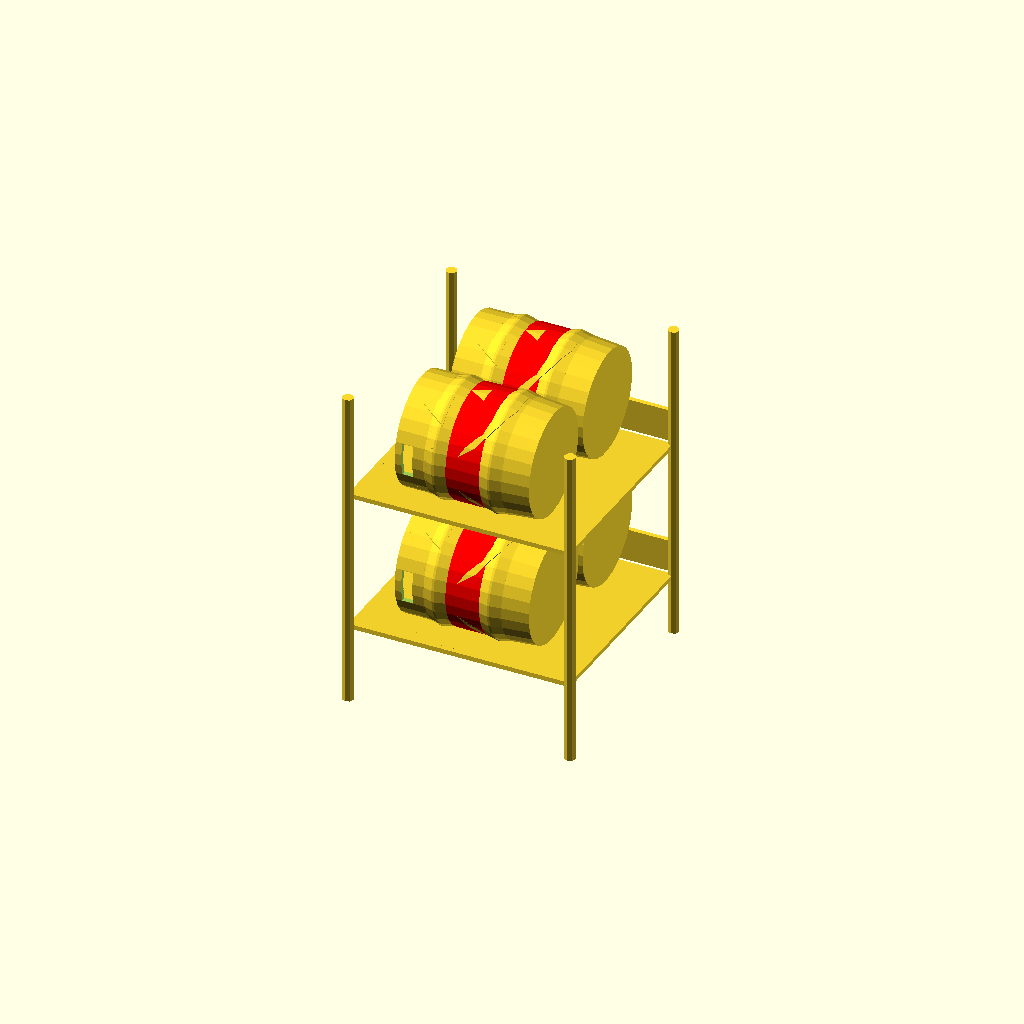
Cell 1: rendered with the file's own defaults.
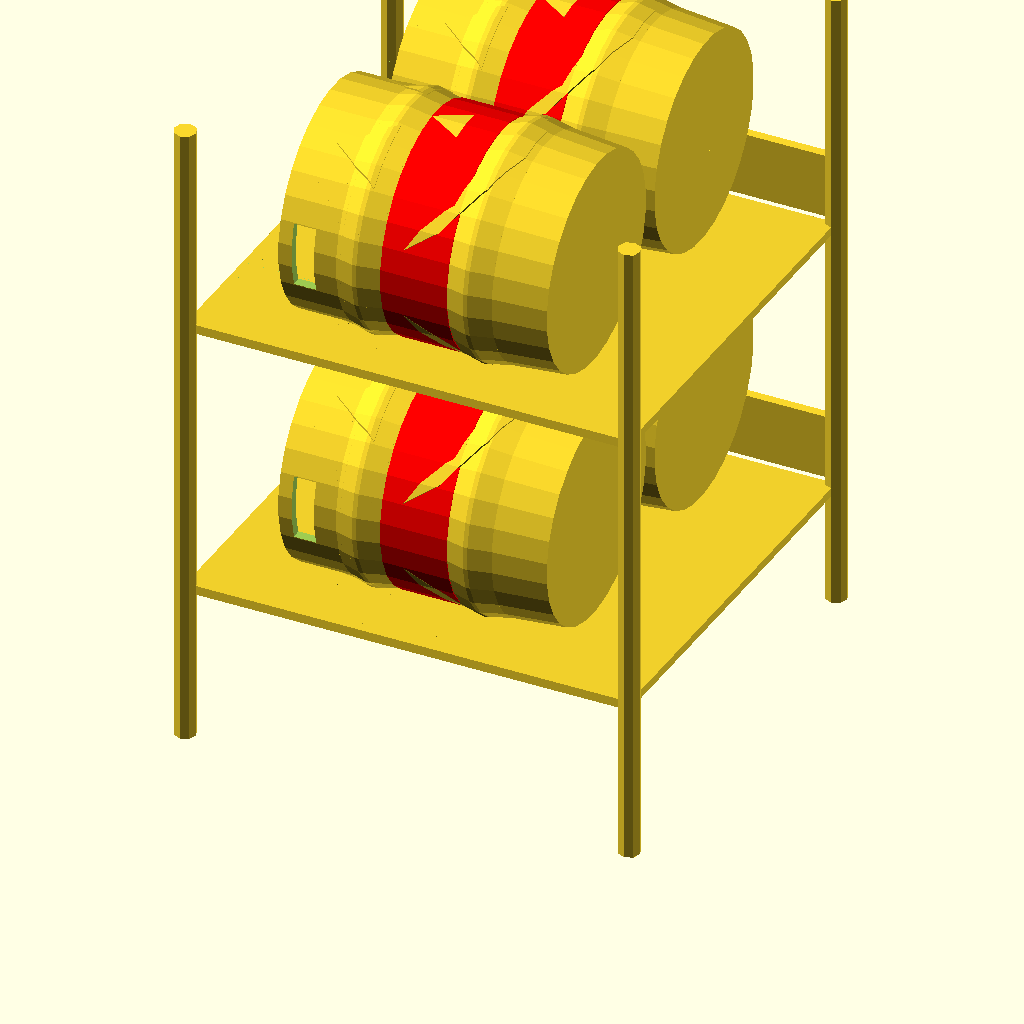
Cell 2 — scale set to 2, the other parameters unchanged.
All cells are drawn from one camera (rotation 55°, 0°, 25°, orthographic, colour scheme Cornfield), so only the parameter changes between them.
The OpenSCAD source (models/pumpkin-draft/kegrack/main.scad):
include <./kegrack.scad>
include <./kegs.scad>
include <./keg-labels.scad>
include <./normal-keg-bands.scad>

scale = 1;
Parameter table extracted from the source (name, type, default, range or options):
scale: number, default 1
